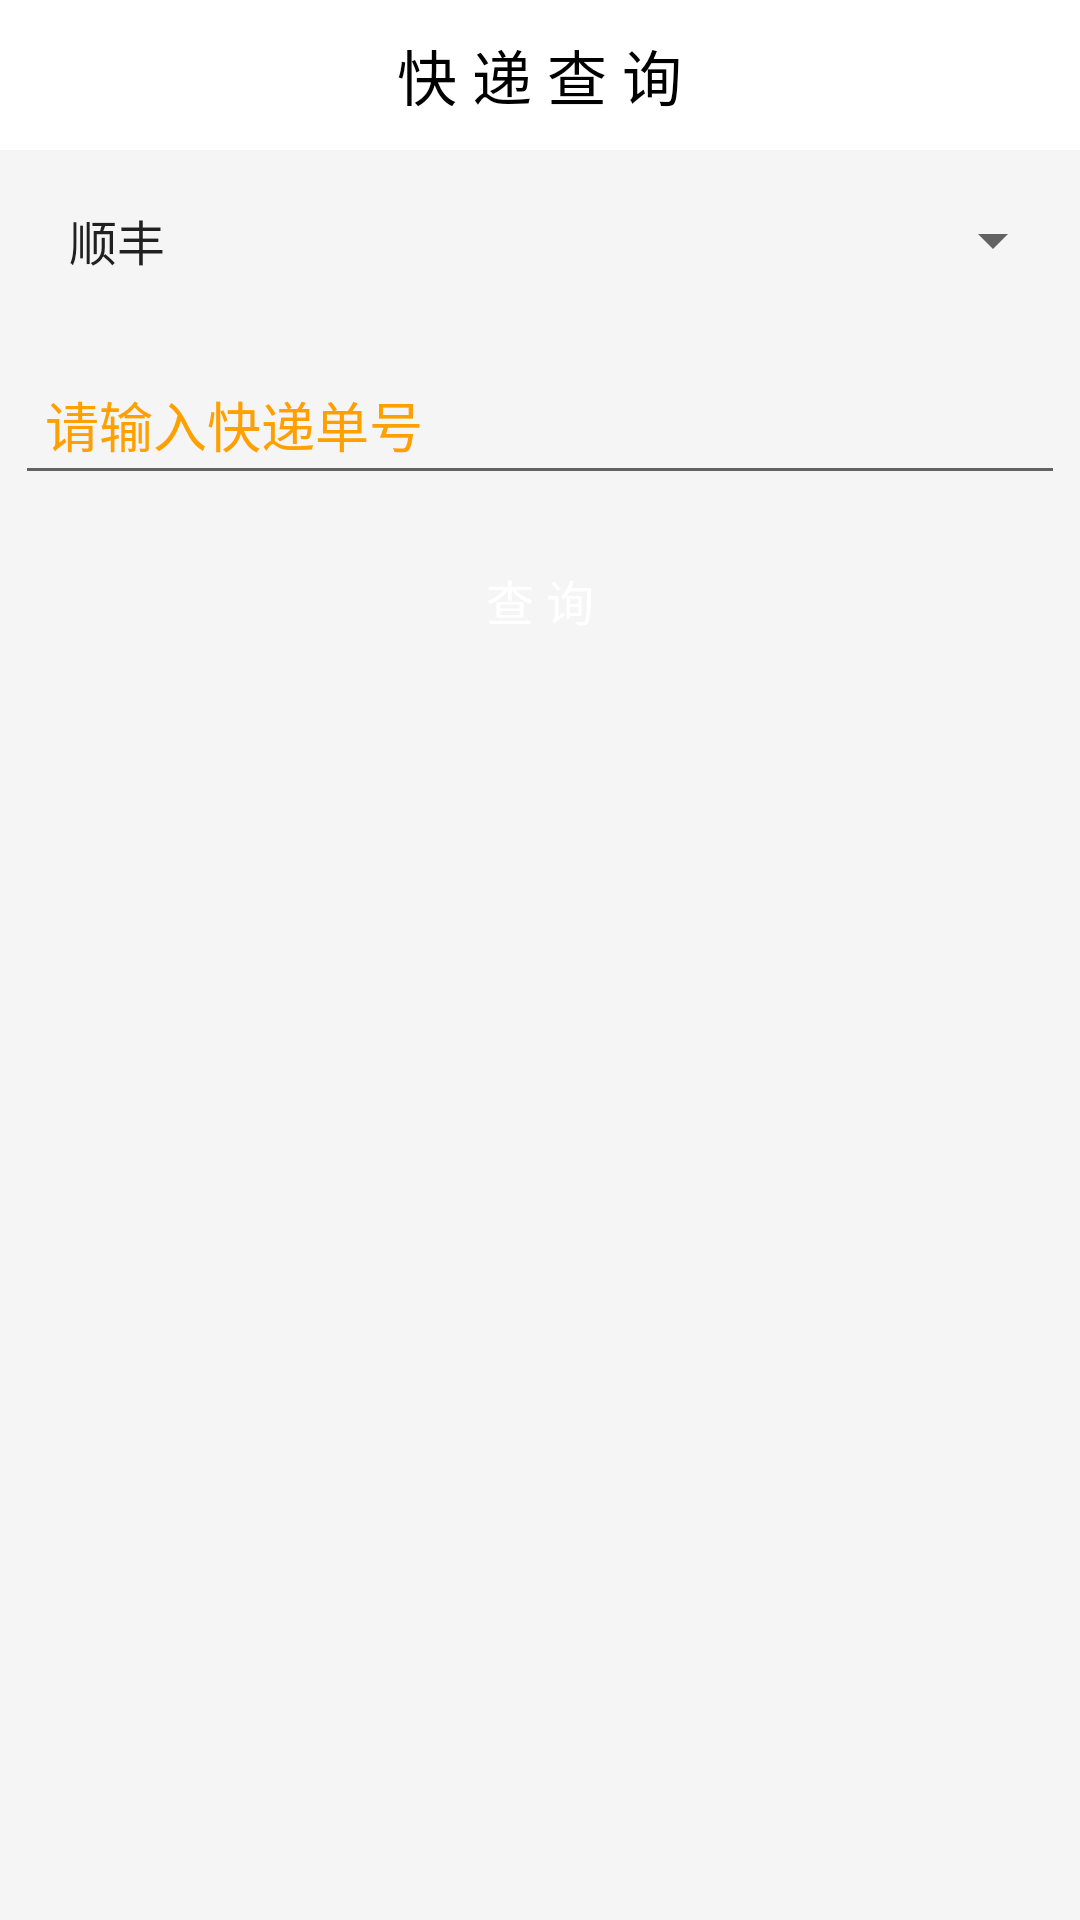

Produce the Android XML layout that renders to this screen, including the resource entries it uses.
<!-- AndroidManifest.xml: application theme AppTheme -->
<!-- res/layout/fragment_enquiry.xml -->
<?xml version="1.0" encoding="utf-8"?>
<LinearLayout xmlns:android="http://schemas.android.com/apk/res/android"
    android:layout_width="match_parent"
    android:layout_height="match_parent"
    android:orientation="vertical"
    android:background="@color/gray">

    <RelativeLayout
        android:layout_width="match_parent"
        android:layout_height="50dp"
        android:background="#fff"
        android:paddingRight="10dp"
        android:paddingLeft="10dp"
        android:orientation="horizontal">

        
            
            
            
            
            

        <TextView
            android:layout_width="wrap_content"
            android:layout_height="wrap_content"
            android:layout_centerInParent="true"
            android:text="快 递 查 询"
            android:textColor="#000"
            android:textSize="20dp" />
    </RelativeLayout>

    <Spinner
        android:paddingRight="10dp"
        android:paddingLeft="10dp"
        android:id="@+id/delivery_company_spinner"
        android:layout_width="match_parent"
        android:layout_height="50dp"
        android:layout_margin="5dp"
        android:entries="@array/delivery_company"/>

    <EditText
        android:paddingRight="10dp"
        android:paddingLeft="10dp"
        android:id="@+id/delivery_no_edit_text"
        android:layout_width="match_parent"
        android:layout_height="50dp"
        android:layout_margin="5dp"
        android:hint="@string/please_enter_delivery_no"
        android:textColorHint="#FFA000"
        android:inputType="number"/>

    <Button
        android:id="@+id/query_button"
        android:layout_gravity="center"
        android:layout_width="350dp"
        android:layout_height="50dp"
        android:layout_marginTop="10dp"
        android:layout_margin="5dp"
        android:text="@string/query"
        android:textSize="16dp"
        android:textColor="#fff"
        android:background="@drawable/exit_button_border"/>

    <ListView
        android:layout_marginTop="10dp"
        android:id="@+id/messages_list_view"
        android:layout_width="match_parent"
        android:layout_height="wrap_content"
        android:layout_margin="10dp"
        android:listSelector="@android:color/transparent"/>

</LinearLayout>
<!-- resources referenced by this layout -->
<resources>
  <string-array name="delivery_company">
          <item>顺丰</item>
          <item>圆通</item>
          <item>中通</item>
          <item>邮政</item>
          <item>百世</item>
          <item>京东</item>
          <item>EMS</item>
          <item>快捷</item>
      </string-array>
  <color name="gray">#F5F5F5</color>
  <string name="please_enter_delivery_no">请输入快递单号</string>
  <string name="query">查 询</string>
  <style name="AppTheme" parent="Theme.AppCompat.Light.NoActionBar">
          
      </style>
</resources>
